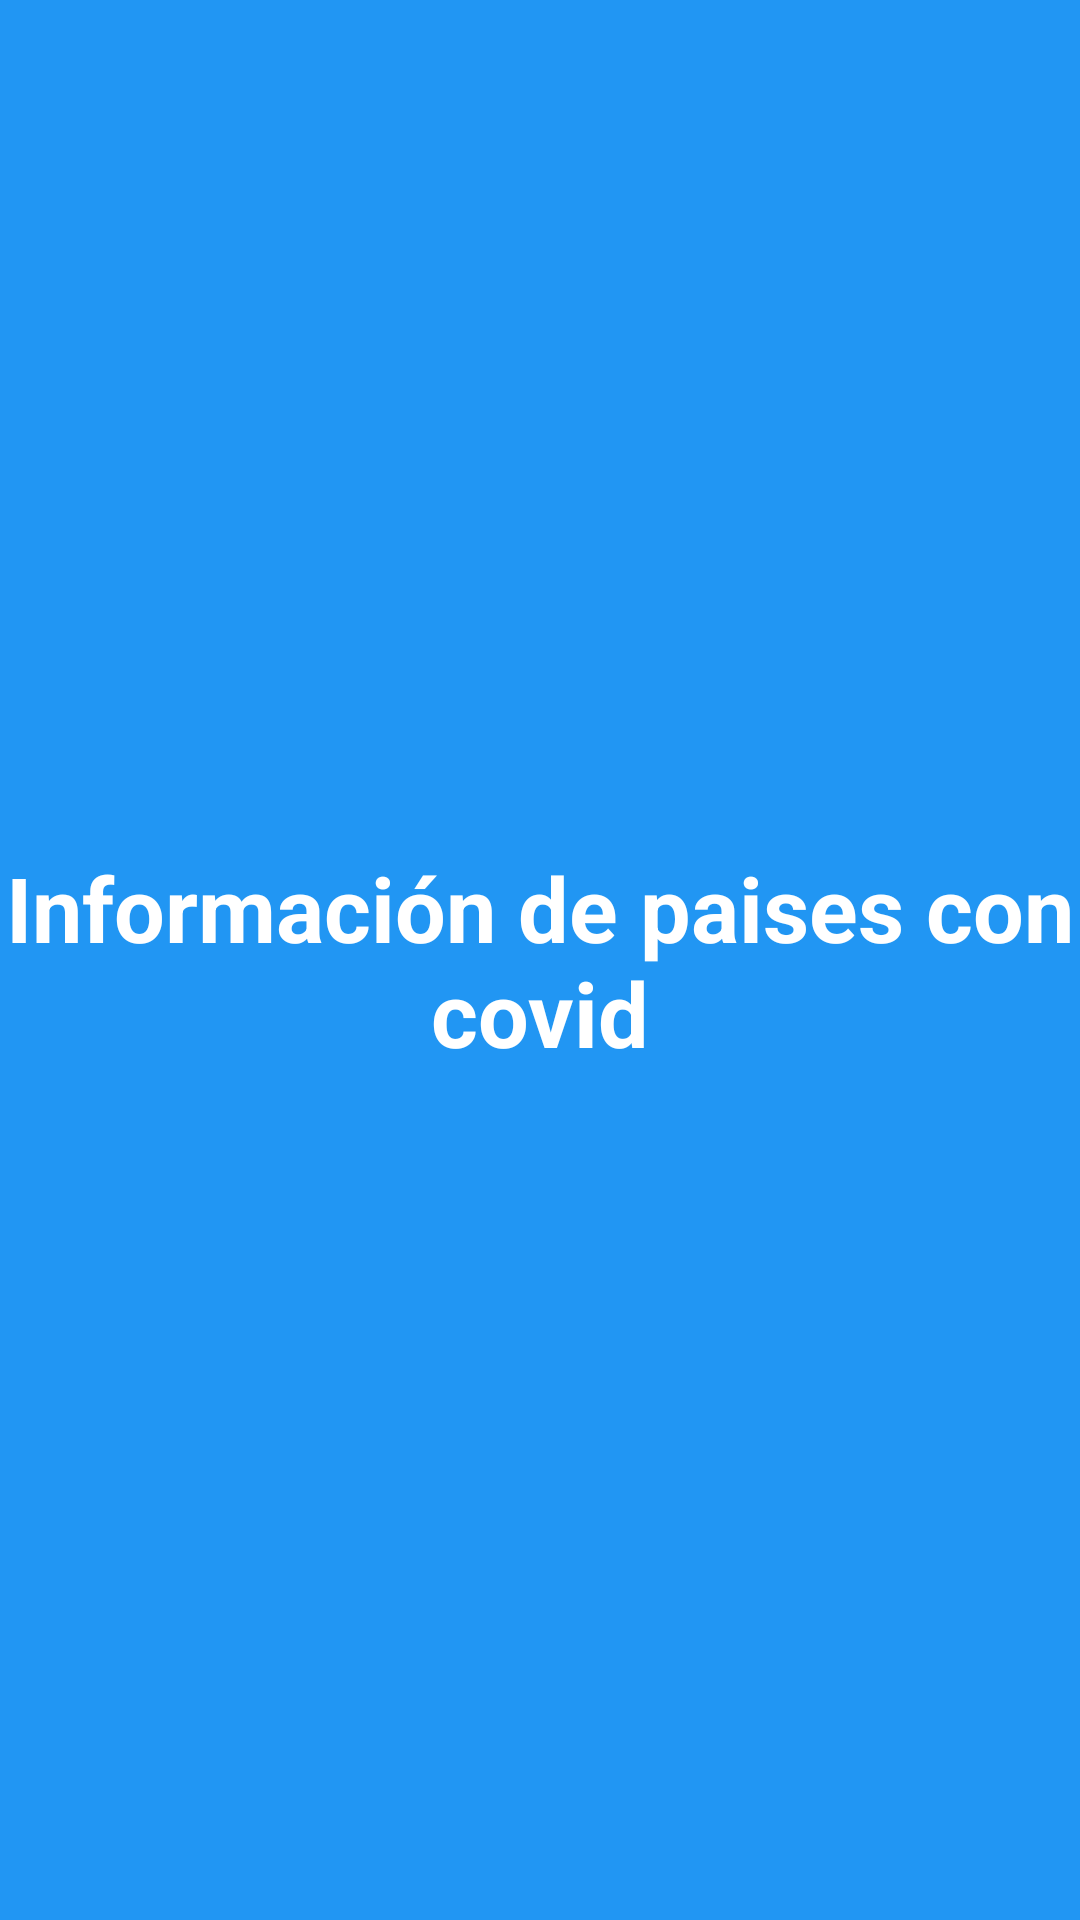

The Android layout XML behind this screen, and the referenced resources:
<!-- AndroidManifest.xml: application theme Theme.ListarPaisesCovid -->
<!-- res/layout/ly_headerpais.xml -->
<?xml version="1.0" encoding="utf-8"?>
<LinearLayout
    xmlns:android="http://schemas.android.com/apk/res/android"
    android:layout_width="wrap_content"
    android:layout_height="wrap_content"
    android:orientation="vertical">

    <TextView
        android:id="@+id/textView"
        android:layout_width="match_parent"
        android:layout_height="match_parent"
        android:background="#2196F3"
        android:gravity="center"
        android:text="Información de paises con covid"
        android:textColor="#FFFFFF"
        android:textSize="30sp"
        android:textStyle="bold" />
</LinearLayout>
<!-- resources referenced by this layout -->
<resources>
  <style name="Theme.ListarPaisesCovid" parent="Theme.MaterialComponents.DayNight.DarkActionBar">
          
          <item name="colorPrimary">@color/purple_500</item>
          <item name="colorPrimaryVariant">@color/purple_700</item>
          <item name="colorOnPrimary">@color/white</item>
          
          <item name="colorSecondary">@color/teal_200</item>
          <item name="colorSecondaryVariant">@color/teal_700</item>
          <item name="colorOnSecondary">@color/black</item>
          
          <item name="android:statusBarColor" tools:targetApi="l">?attr/colorPrimaryVariant</item>
          
      </style>
  <color name="purple_500">#03A9F4</color>
  <color name="purple_700">#2196F3</color>
  <color name="white">#FFFFFFFF</color>
  <color name="teal_200">#FF03DAC5</color>
  <color name="teal_700">#FF018786</color>
  <color name="black">#FF000000</color>
</resources>
